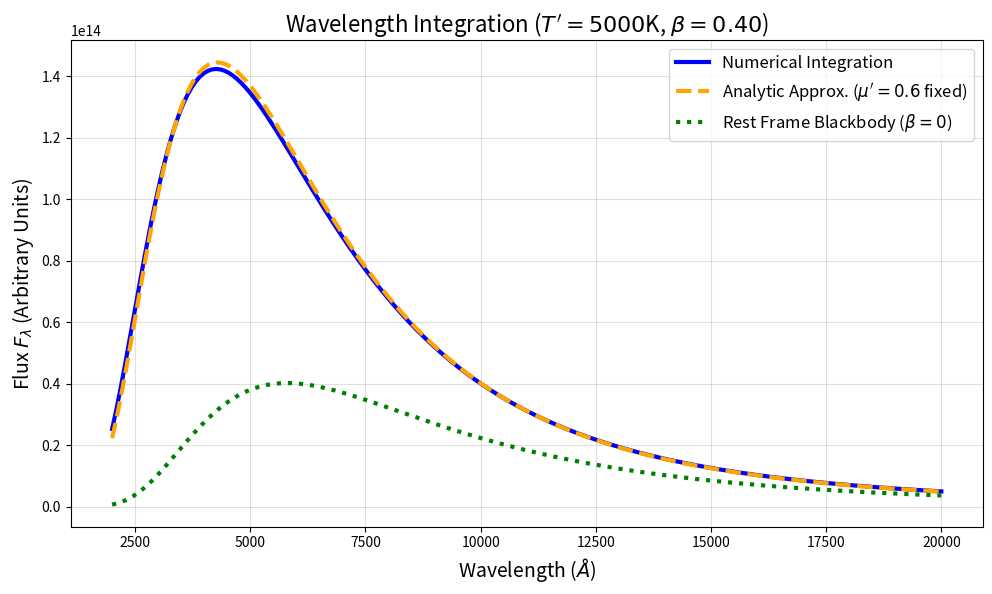

This figure's Python source:
import numpy as np
import matplotlib.pyplot as plt
from scipy.integrate import quad
from scipy import constants
h = constants.h
c = constants.c
k_B = constants.k
C1 = 2.0 * h * c ** 2
C2 = (h * c) / k_B
def flux_numerical(lambd, T_prime, beta):
    gamma = 1.0 / np.sqrt(1.0 - beta ** 2)
    front_term = 2.0 * np.pi * gamma
    lambd_array = np.atleast_1d(lambd)
    flux_result = np.zeros_like(lambd_array, dtype=float)
    for i, wav in enumerate(lambd_array):
        def integrand(mu_prime):
            delta = gamma * (1.0 + beta * mu_prime)
            exponent = np.clip(C2 / (delta * wav * T_prime), None, 700)
            planck_raw = (C1 / wav ** 5) / (np.exp(exponent) - 1.0)
            return (1.0 / delta ** 3) * planck_raw * (mu_prime + beta)
        val, _ = quad(integrand, 0.0, 1.0, epsabs=1e-12, epsrel=1e-4)
        flux_result[i] = front_term * val
    return flux_result
def flux_analytic(lambd, T_prime, beta, mu_fixed=0.6):
    gamma = 1.0 / np.sqrt(1.0 - beta ** 2)
    delta_fixed = gamma * (1.0 + beta * mu_fixed)
    front_term = np.pi * (1.0 + 2.0 * beta) * gamma
    exponent = np.clip(C2 / (delta_fixed * lambd * T_prime), None, 700)
    planck_raw = (C1 / lambd ** 5) / (np.exp(exponent) - 1.0)
    return front_term * (1.0 / delta_fixed ** 3) * planck_raw
def flux_rest(lambd, T_prime):
    return flux_numerical(lambd, T_prime, 0.0)
wavelengths_A = np.linspace(2000, 20000, 200)
wavelengths_m = wavelengths_A * 1e-10
T_prime = 5000.0
beta = 0.40
F_num = flux_numerical(wavelengths_m, T_prime, beta)
F_ana = flux_analytic(wavelengths_m, T_prime, beta)
F_rest = flux_rest(wavelengths_m, T_prime)
plt.figure(figsize=(10, 6), dpi=150)
plt.plot(wavelengths_A, F_num, 'b-', linewidth=3, label='Numerical Integration')
plt.plot(wavelengths_A, F_ana, 'orange', linestyle='--', linewidth=3, label=r'Analytic Approx. ($\mu^\prime = 0.6$ fixed)')
plt.plot(wavelengths_A, F_rest, 'g:', linewidth=3, label=r'Rest Frame Blackbody ($\beta = 0$)')
plt.title(rf"Wavelength Integration ($T' = {T_prime:.0f}$K, $\beta = {beta:.2f}$)", fontsize=16)
plt.xlabel(r"Wavelength ($\AA$)", fontsize=14)
plt.ylabel(r"Flux $F_\lambda$ (Arbitrary Units)", fontsize=14)
plt.grid(True, alpha=0.4)
plt.legend(fontsize=12, loc='upper right')
plt.tight_layout()
plt.savefig('Wavelength Integration.png', dpi=300)
plt.show()
